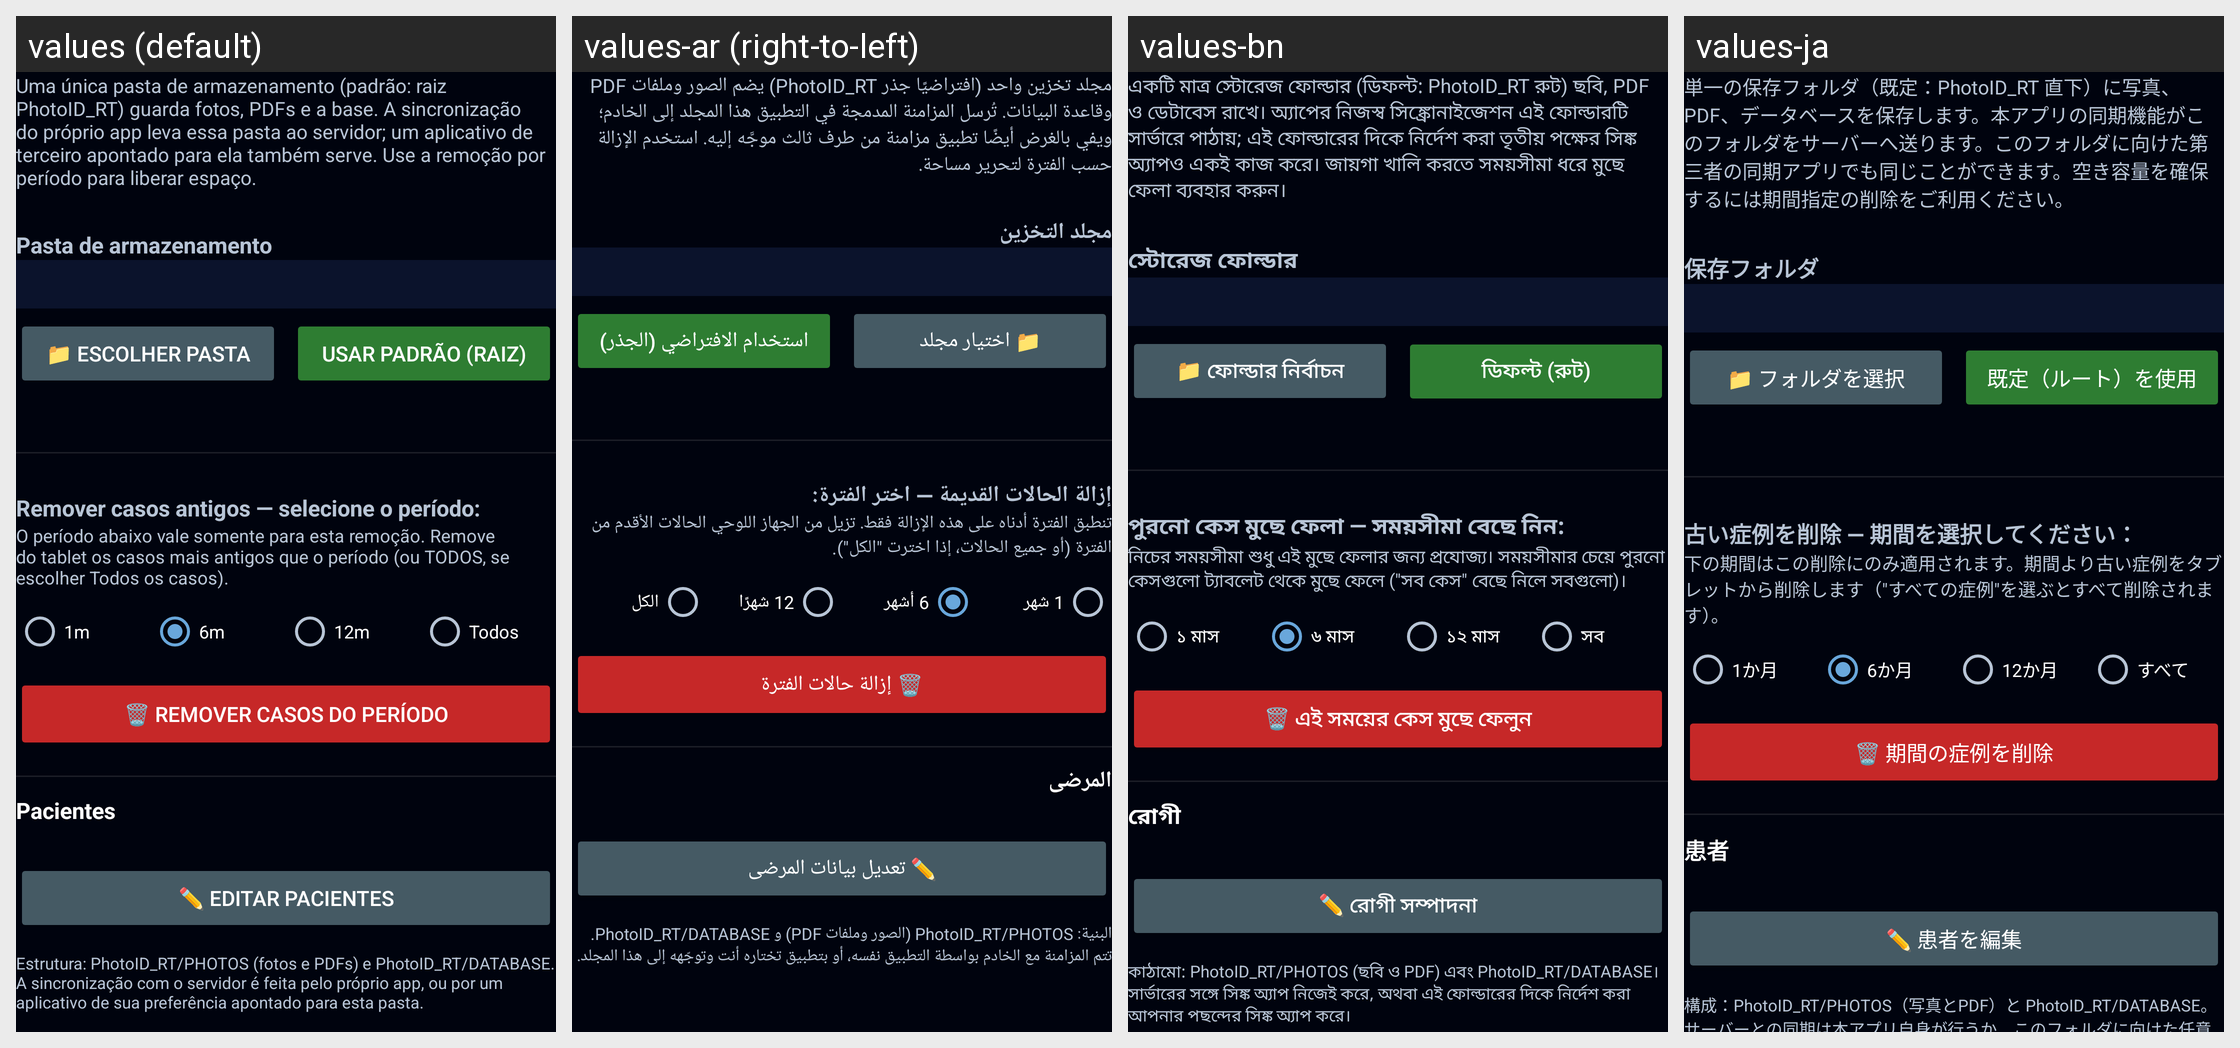

Translations of the strings shown on this Android screen, per locale in the grid:
Android screen res/layout/group_database.xml rendered under 4 locales, left to right: values (default), values-ar (right-to-left), values-bn, values-ja. Device: Nexus 5 (rendered at 1080×1920; each locale shown at half size, 540×960, under a caption strip naming it); theme Theme.Radioterapia.
Other locales in the repository, not shown: values-de, values-en, values-es, values-fr, values-it, values-ko, values-pl, values-zh.
Strings drawn on this screen, with the default value and each locale's value (text and hints the layout hard-codes, and strings that could not be matched under every locale, appear in the picture but are not listed):

db_explain
  values: Uma única pasta de armazenamento (padrão: raiz PhotoID_RT) guarda fotos, PDFs e a base. A sincronização do próprio app leva essa pasta ao servidor; um aplicativo de terceiro apontado para ela também serve. Use a remoção por período para liberar espaço.
  values-ar: مجلد تخزين واحد (افتراضيًا جذر PhotoID_RT) يضم الصور وملفات PDF وقاعدة البيانات. تُرسل المزامنة المدمجة في التطبيق هذا المجلد إلى الخادم؛ ويفي بالغرض أيضًا تطبيق مزامنة من طرف ثالث موجَّه إليه. استخدم الإزالة حسب الفترة لتحرير مساحة.
  values-bn: একটি মাত্র স্টোরেজ ফোল্ডার (ডিফল্ট: PhotoID_RT রুট) ছবি, PDF ও ডেটাবেস রাখে। অ্যাপের নিজস্ব সিঙ্ক্রোনাইজেশন এই ফোল্ডারটি সার্ভারে পাঠায়; এই ফোল্ডারের দিকে নির্দেশ করা তৃতীয় পক্ষের সিঙ্ক অ্যাপও একই কাজ করে। জায়গা খালি করতে সময়সীমা ধরে মুছে ফেলা ব্যবহার করুন।
  values-ja: 単一の保存フォルダ（既定：PhotoID_RT 直下）に写真、PDF、データベースを保存します。本アプリの同期機能がこのフォルダをサーバーへ送ります。このフォルダに向けた第三者の同期アプリでも同じことができます。空き容量を確保するには期間指定の削除をご利用ください。

storage_folder_label
  values: Pasta de armazenamento
  values-ar: مجلد التخزين
  values-bn: স্টোরেজ ফোল্ডার
  values-ja: 保存フォルダ

storage_choose
  values: 📁 Escolher pasta
  values-ar: 📁 اختيار مجلد
  values-bn: 📁 ফোল্ডার নির্বাচন
  values-ja: 📁 フォルダを選択

storage_use_default
  values: Usar padrão (raiz)
  values-ar: استخدام الافتراضي (الجذر)
  values-bn: ডিফল্ট (রুট)
  values-ja: 既定（ルート）を使用

remove_pick_period
  values: Remover casos antigos — selecione o período:
  values-ar: إزالة الحالات القديمة — اختر الفترة:
  values-bn: পুরনো কেস মুছে ফেলা — সময়সীমা বেছে নিন:
  values-ja: 古い症例を削除 — 期間を選択してください：

remove_old_desc
  values: O período abaixo vale somente para esta remoção. Remove do tablet os casos mais antigos que o período (ou TODOS, se escolher Todos os casos).
  values-ar: تنطبق الفترة أدناه على هذه الإزالة فقط. تزيل من الجهاز اللوحي الحالات الأقدم من الفترة (أو جميع الحالات، إذا اخترت "الكل").
  values-bn: নিচের সময়সীমা শুধু এই মুছে ফেলার জন্য প্রযোজ্য। সময়সীমার চেয়ে পুরনো কেসগুলো ট্যাবলেট থেকে মুছে ফেলে ("সব কেস" বেছে নিলে সবগুলো)।
  values-ja: 下の期間はこの削除にのみ適用されます。期間より古い症例をタブレットから削除します（"すべての症例"を選ぶとすべて削除されます）。

period_1m
  values: 1m
  values-ar: 1 شهر
  values-bn: ১ মাস
  values-ja: 1か月

period_6m
  values: 6m
  values-ar: 6 أشهر
  values-bn: ৬ মাস
  values-ja: 6か月

period_12m
  values: 12m
  values-ar: 12 شهرًا
  values-bn: ১২ মাস
  values-ja: 12か月

period_all_cases
  values: Todos
  values-ar: الكل
  values-bn: সব
  values-ja: すべて

remove_old_button
  values: 🗑️ Remover casos do período
  values-ar: 🗑️ إزالة حالات الفترة
  values-bn: 🗑️ এই সময়ের কেস মুছে ফেলুন
  values-ja: 🗑️ 期間の症例を削除

patients_section
  values: Pacientes
  values-ar: المرضى
  values-bn: রোগী
  values-ja: 患者

edit_patients
  values: ✏️ Editar pacientes
  values-ar: ✏️ تعديل بيانات المرضى
  values-bn: ✏️ রোগী সম্পাদনা
  values-ja: ✏️ 患者を編集

db_format_note
  values: Estrutura: PhotoID_RT/PHOTOS (fotos e PDFs) e PhotoID_RT/DATABASE. A sincronização com o servidor é feita pelo próprio app, ou por um aplicativo de sua preferência apontado para esta pasta.
  values-ar: البنية: PhotoID_RT/PHOTOS (الصور وملفات PDF) و PhotoID_RT/DATABASE. تتم المزامنة مع الخادم بواسطة التطبيق نفسه، أو بتطبيق تختاره أنت وتوجّهه إلى هذا المجلد.
  values-bn: কাঠামো: PhotoID_RT/PHOTOS (ছবি ও PDF) এবং PhotoID_RT/DATABASE। সার্ভারের সঙ্গে সিঙ্ক অ্যাপ নিজেই করে, অথবা এই ফোল্ডারের দিকে নির্দেশ করা আপনার পছন্দের সিঙ্ক অ্যাপ করে।
  values-ja: 構成：PhotoID_RT/PHOTOS（写真とPDF）と PhotoID_RT/DATABASE。サーバーとの同期は本アプリ自身が行うか、このフォルダに向けた任意の同期アプリが行います。
